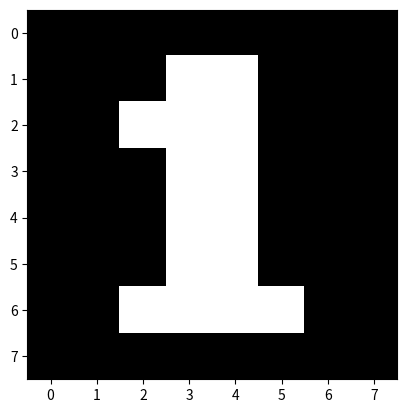

Generate this figure with matplotlib:
import matplotlib.pyplot as plt

data = [
        [0,0,0,0,0,0,0,0],
        [0,0,0,1,1,0,0,0],
        [0,0,1,1,1,0,0,0],
        [0,0,0,1,1,0,0,0],
        [0,0,0,1,1,0,0,0],
        [0,0,0,1,1,0,0,0],
        [0,0,1,1,1,1,0,0],
        [0,0,0,0,0,0,0,0]]

plt.imshow(data, cmap= 'gray')
plt.show()

    